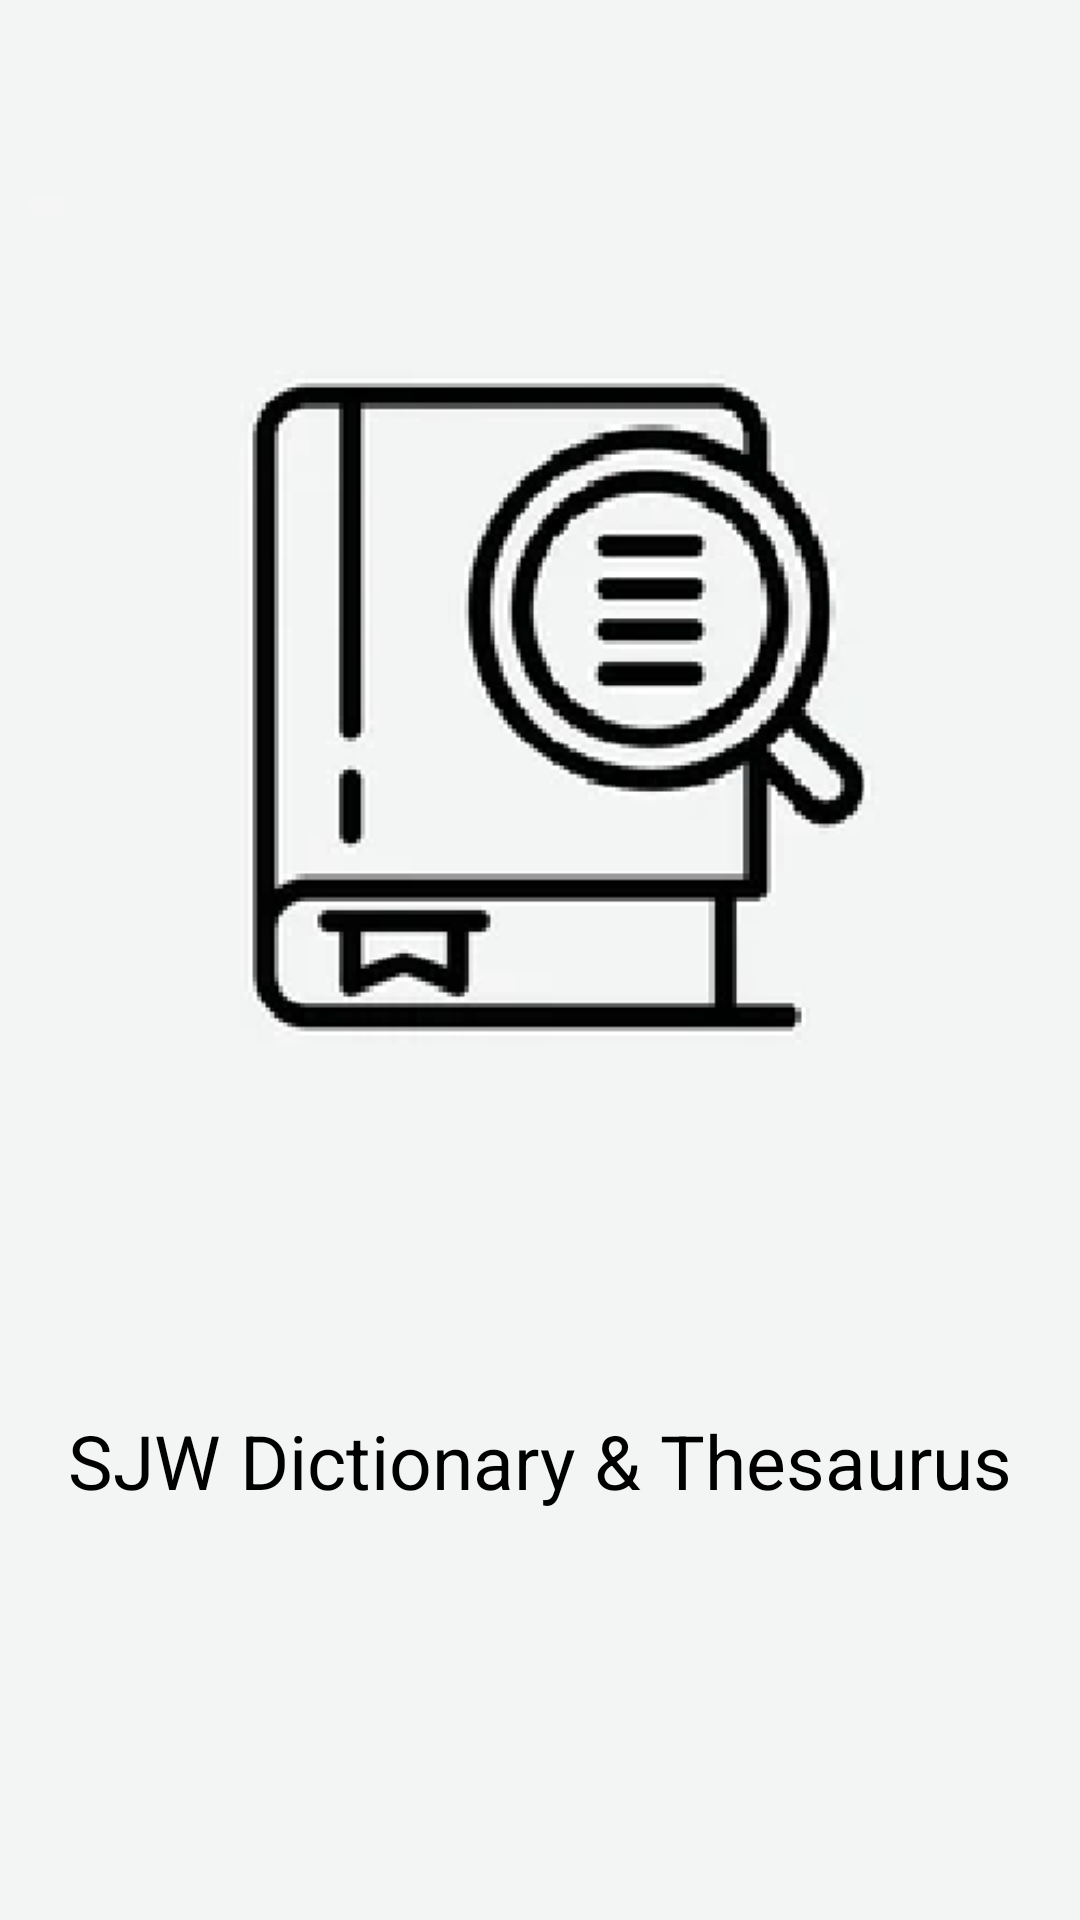

Layout XML and referenced resources for this Android screen:
<!-- AndroidManifest.xml: application theme Theme.DictionaryFinalApp -->
<!-- res/layout/activity_splash.xml -->
<?xml version="1.0" encoding="utf-8"?>
<RelativeLayout xmlns:android="http://schemas.android.com/apk/res/android"
    xmlns:app="http://schemas.android.com/apk/res-auto"
    xmlns:tools="http://schemas.android.com/tools"
    android:layout_width="match_parent"
    android:layout_height="match_parent"
    android:background="#F3F5F5"
    tools:context=".SplashActivity">


    <ImageView
        android:id="@+id/salar"
        android:layout_width="wrap_content"
        android:layout_height="wrap_content"
        android:src="@drawable/logo" />

    <TextView
        android:layout_width="wrap_content"
        android:layout_height="wrap_content"
        android:text="@string/splash_text"
        android:layout_below="@+id/salar"
        android:layout_centerHorizontal="true"
        android:textColor="@android:color/black"
        android:textSize="25sp" />
</RelativeLayout>
<!-- resources referenced by this layout -->
<resources>
  <!-- drawable logo: png bitmap (drawable-v24, 35182 bytes) -->
  <string name="splash_text">SJW Dictionary &amp; Thesaurus</string>
      Navigation Drawer
  <style name="Theme.DictionaryFinalApp" parent="Theme.MaterialComponents.DayNight.DarkActionBar">
          <item name="colorPrimary">@color/primary</item>
          <item name="colorPrimaryVariant">@color/primary_dark</item>
          <item name="colorOnPrimary">@color/accent</item>
          <item name="android:statusBarColor">?attr/colorPrimaryVariant</item>
      </style>
  <color name="primary">#F7CD2E</color>
  <color name="primary_dark">#BA9A22</color>
  <color name="accent">#FF3700B3</color>
</resources>
